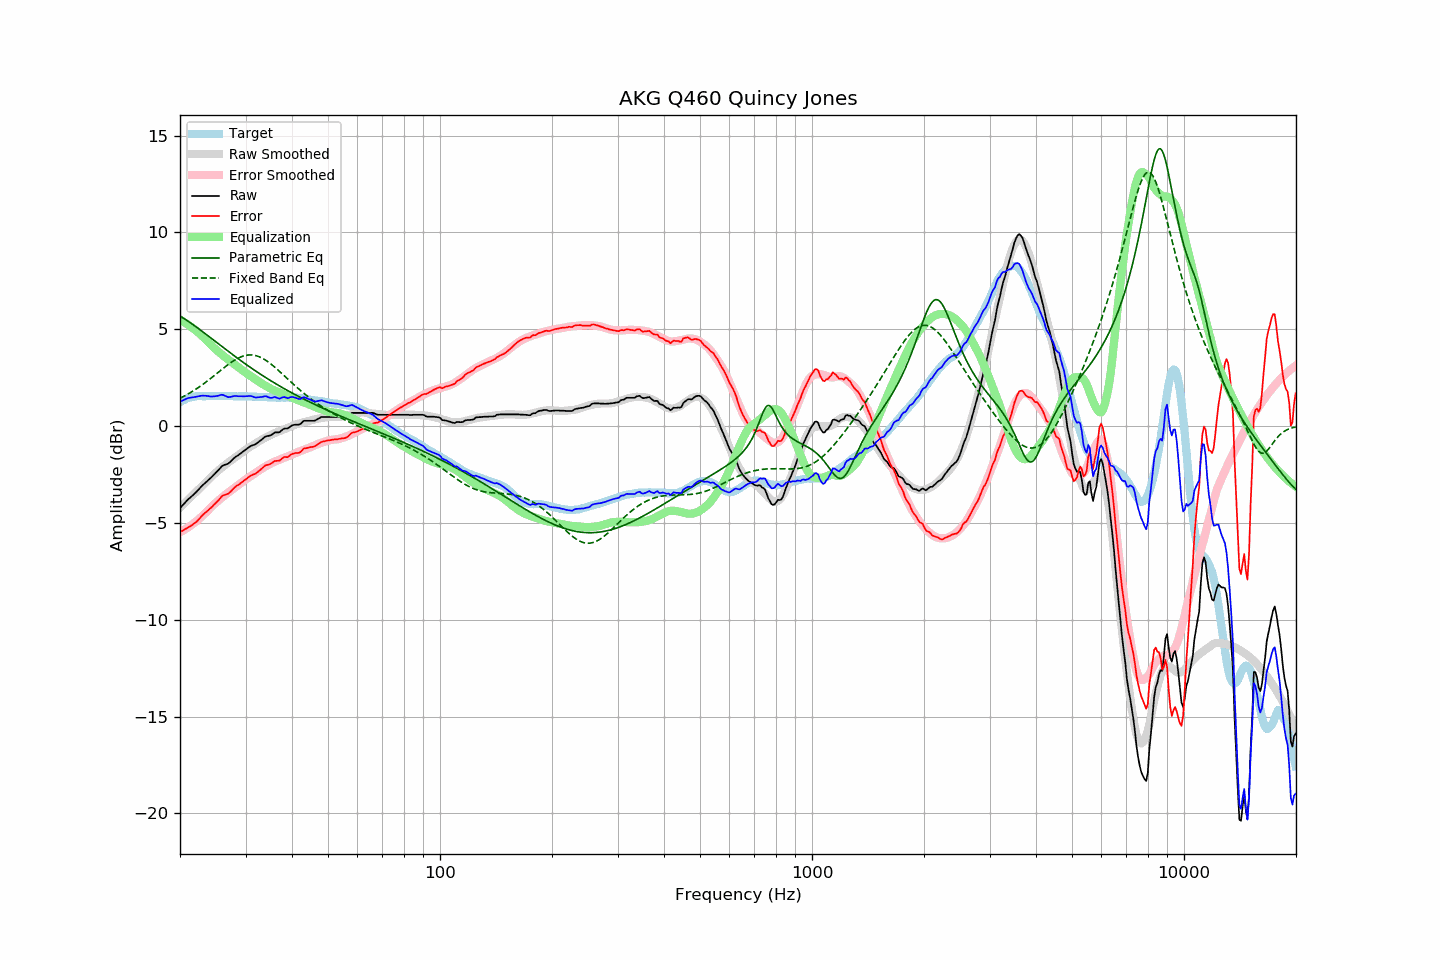

Source data for this figure (header and first rows):
frequency, raw, error, smoothed, error_smoothed, equalization, parametric_eq, fixed_band_eq, equalized_raw, equalized_smoothed, target
20.00, -4.24, -5.47, -4.23, -5.49, 5.49, 5.68, 1.44, 1.25, 1.26, 1.23
20.20, -4.15, -5.43, -4.14, -5.44, 5.44, 5.63, 1.48, 1.29, 1.30, 1.28
20.40, -4.06, -5.39, -4.06, -5.39, 5.39, 5.58, 1.52, 1.34, 1.33, 1.33
20.61, -3.97, -5.33, -3.97, -5.34, 5.34, 5.53, 1.57, 1.37, 1.37, 1.36
20.81, -3.88, -5.29, -3.89, -5.29, 5.29, 5.47, 1.61, 1.41, 1.40, 1.41
21.02, -3.79, -5.24, -3.81, -5.23, 5.23, 5.42, 1.66, 1.45, 1.43, 1.45
21.23, -3.72, -5.19, -3.73, -5.18, 5.18, 5.36, 1.71, 1.46, 1.45, 1.47
21.44, -3.65, -5.14, -3.64, -5.12, 5.12, 5.30, 1.76, 1.47, 1.48, 1.49
21.66, -3.57, -5.08, -3.56, -5.06, 5.06, 5.25, 1.81, 1.49, 1.50, 1.51
21.87, -3.50, -5.02, -3.48, -4.99, 4.99, 5.19, 1.86, 1.50, 1.51, 1.52
22.09, -3.42, -4.96, -3.40, -4.93, 4.93, 5.13, 1.91, 1.51, 1.53, 1.54
22.31, -3.33, -4.88, -3.32, -4.86, 4.86, 5.06, 1.97, 1.53, 1.54, 1.55
22.54, -3.24, -4.79, -3.24, -4.79, 4.79, 5.00, 2.02, 1.55, 1.55, 1.55
22.76, -3.15, -4.70, -3.16, -4.71, 4.71, 4.94, 2.08, 1.56, 1.55, 1.55
22.99, -3.06, -4.60, -3.08, -4.63, 4.63, 4.88, 2.14, 1.58, 1.55, 1.54
23.22, -2.99, -4.53, -3.00, -4.56, 4.56, 4.82, 2.20, 1.57, 1.56, 1.54
23.45, -2.91, -4.45, -2.92, -4.47, 4.47, 4.75, 2.26, 1.57, 1.56, 1.54
23.69, -2.84, -4.39, -2.83, -4.39, 4.39, 4.69, 2.33, 1.55, 1.56, 1.55
23.92, -2.76, -4.31, -2.75, -4.30, 4.30, 4.63, 2.39, 1.55, 1.56, 1.55
24.16, -2.69, -4.24, -2.66, -4.22, 4.22, 4.56, 2.46, 1.53, 1.56, 1.55
24.40, -2.61, -4.17, -2.58, -4.13, 4.13, 4.50, 2.52, 1.53, 1.55, 1.56
24.65, -2.52, -4.07, -2.50, -4.05, 4.05, 4.43, 2.59, 1.54, 1.55, 1.55
24.89, -2.44, -3.99, -2.43, -3.98, 3.98, 4.37, 2.65, 1.54, 1.55, 1.55
25.14, -2.36, -3.91, -2.35, -3.91, 3.91, 4.31, 2.72, 1.55, 1.56, 1.55
25.39, -2.27, -3.83, -2.28, -3.84, 3.84, 4.24, 2.79, 1.57, 1.56, 1.56
25.65, -2.17, -3.73, -2.21, -3.77, 3.77, 4.18, 2.86, 1.60, 1.56, 1.56
25.91, -2.08, -3.63, -2.14, -3.70, 3.70, 4.11, 2.92, 1.62, 1.56, 1.55
26.16, -2.03, -3.58, -2.07, -3.63, 3.63, 4.05, 2.99, 1.60, 1.56, 1.55
26.43, -2.00, -3.55, -2.01, -3.56, 3.56, 3.99, 3.06, 1.56, 1.55, 1.55
26.69, -1.97, -3.52, -1.94, -3.50, 3.50, 3.92, 3.12, 1.53, 1.55, 1.55
26.96, -1.94, -3.49, -1.88, -3.43, 3.43, 3.86, 3.18, 1.49, 1.55, 1.55
27.23, -1.87, -3.42, -1.82, -3.37, 3.37, 3.80, 3.24, 1.50, 1.55, 1.55
27.50, -1.79, -3.34, -1.76, -3.31, 3.31, 3.74, 3.30, 1.52, 1.55, 1.55
27.77, -1.71, -3.25, -1.70, -3.25, 3.25, 3.67, 3.36, 1.54, 1.55, 1.54
28.05, -1.63, -3.17, -1.64, -3.19, 3.19, 3.61, 3.41, 1.56, 1.54, 1.54
28.33, -1.57, -3.10, -1.58, -3.12, 3.12, 3.55, 3.46, 1.56, 1.54, 1.53
28.62, -1.52, -3.05, -1.52, -3.06, 3.06, 3.49, 3.50, 1.54, 1.54, 1.53
28.90, -1.46, -3.00, -1.46, -3.00, 3.00, 3.43, 3.54, 1.54, 1.54, 1.54
29.19, -1.40, -2.93, -1.39, -2.93, 2.93, 3.37, 3.58, 1.53, 1.54, 1.53
29.48, -1.33, -2.87, -1.33, -2.87, 2.87, 3.31, 3.61, 1.54, 1.54, 1.54
29.78, -1.27, -2.80, -1.27, -2.81, 2.81, 3.25, 3.63, 1.54, 1.54, 1.53
30.08, -1.21, -2.75, -1.21, -2.75, 2.75, 3.19, 3.65, 1.54, 1.53, 1.54
30.38, -1.15, -2.68, -1.16, -2.69, 2.69, 3.13, 3.67, 1.55, 1.53, 1.53
30.68, -1.09, -2.62, -1.11, -2.64, 2.64, 3.08, 3.68, 1.55, 1.53, 1.53
30.99, -1.03, -2.56, -1.06, -2.58, 2.58, 3.02, 3.68, 1.56, 1.53, 1.53
31.30, -1.00, -2.52, -1.00, -2.53, 2.53, 2.96, 3.67, 1.53, 1.53, 1.52
31.61, -0.97, -2.49, -0.94, -2.47, 2.47, 2.90, 3.66, 1.50, 1.52, 1.52
31.93, -0.94, -2.46, -0.89, -2.41, 2.41, 2.85, 3.64, 1.47, 1.52, 1.52
32.24, -0.88, -2.39, -0.84, -2.36, 2.36, 2.79, 3.62, 1.48, 1.52, 1.51
32.57, -0.82, -2.33, -0.79, -2.30, 2.30, 2.74, 3.59, 1.49, 1.51, 1.51
32.89, -0.75, -2.26, -0.74, -2.25, 2.25, 2.68, 3.56, 1.50, 1.51, 1.51
33.22, -0.69, -2.19, -0.69, -2.19, 2.19, 2.63, 3.52, 1.51, 1.50, 1.50
33.55, -0.62, -2.12, -0.64, -2.14, 2.14, 2.58, 3.47, 1.52, 1.50, 1.50
33.89, -0.55, -2.04, -0.60, -2.09, 2.09, 2.52, 3.42, 1.55, 1.49, 1.49
34.23, -0.52, -2.01, -0.56, -2.05, 2.05, 2.47, 3.36, 1.53, 1.49, 1.49
34.57, -0.51, -1.99, -0.51, -2.00, 2.00, 2.42, 3.31, 1.49, 1.49, 1.48
34.92, -0.49, -1.97, -0.47, -1.95, 1.95, 2.37, 3.24, 1.46, 1.48, 1.48
35.27, -0.45, -1.92, -0.43, -1.91, 1.91, 2.32, 3.18, 1.46, 1.48, 1.47
35.62, -0.39, -1.86, -0.39, -1.87, 1.87, 2.27, 3.11, 1.48, 1.47, 1.47
35.97, -0.33, -1.80, -0.36, -1.83, 1.83, 2.22, 3.04, 1.51, 1.47, 1.47
... 635 more rows
